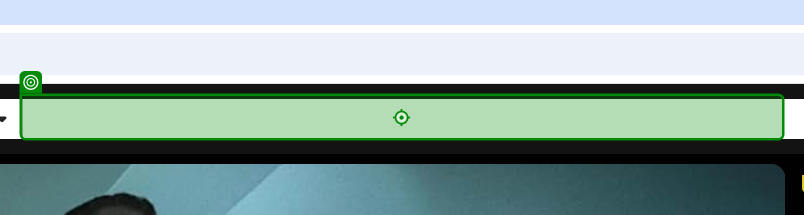
Task: UiPath RPA robot that checks movie availability at cinema and TV
and notifies the user by email.
Workflow: searchIMBD

Step 1 [try]: type [movieName] into the text box 'suggestion-search' in window 'IMDb: Ratings, Reviews, and Where to Watch the Best Movies & TV Shows' (chrome.exe)

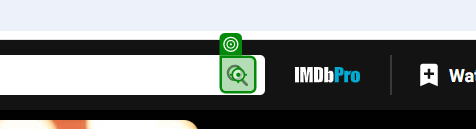
Step 2: click on the icon in window 'IMDb: Ratings, Reviews, and Where to Watch the Best Movies & TV Shows' (chrome.exe)

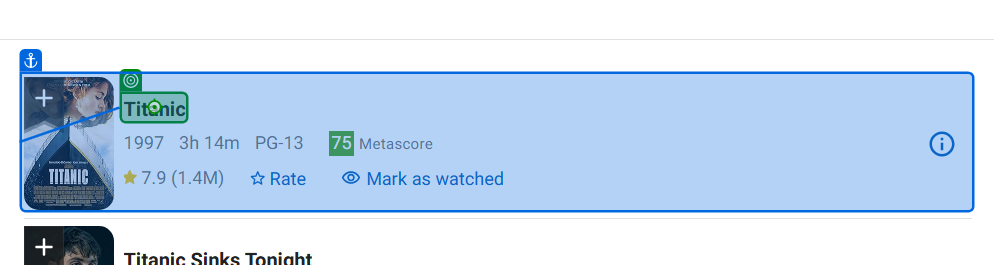
Step 3: click on the heading 'Titanic' in window 'Find - IMDb' (chrome.exe)
